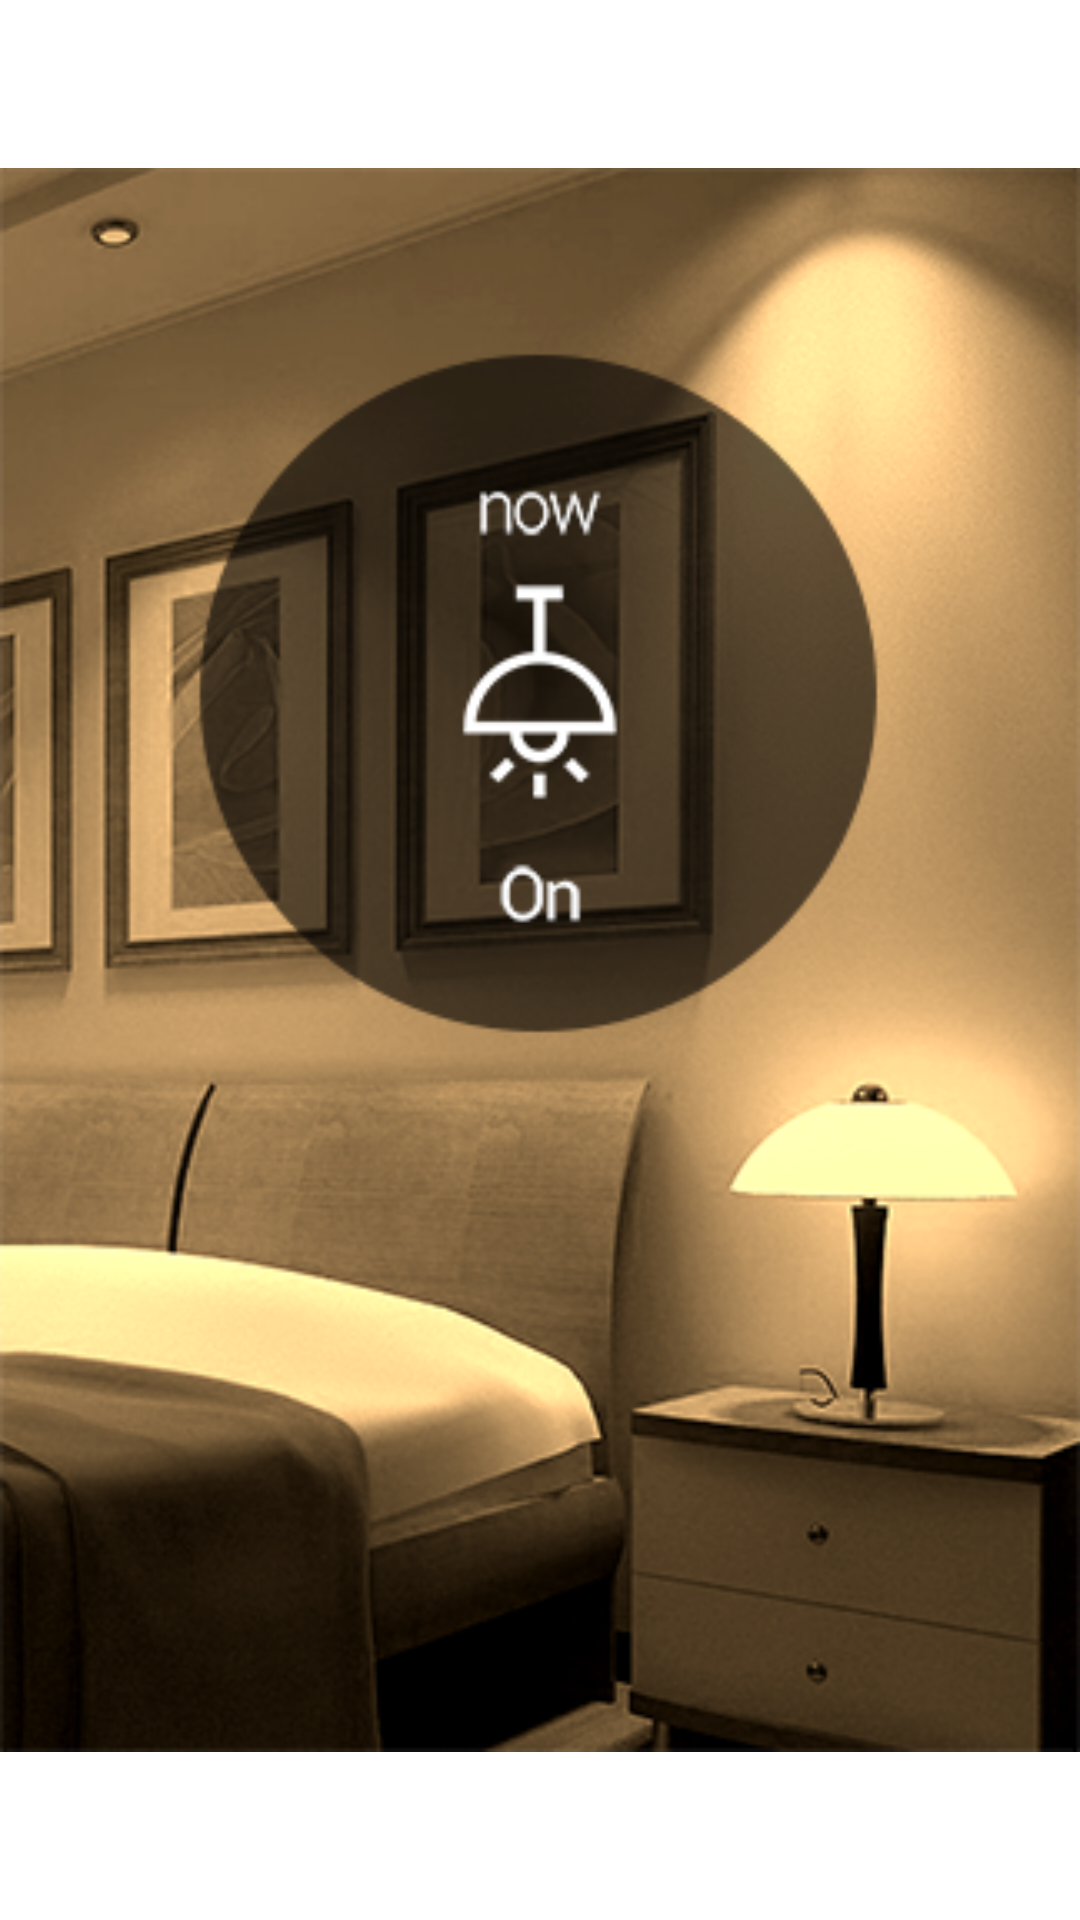

This screen was rendered from an Android layout file. Write that file and the resources it references.
<!-- AndroidManifest.xml: application theme AppTheme -->
<!-- res/layout/activity_main.xml -->
<?xml version="1.0" encoding="utf-8"?>
<RelativeLayout xmlns:android="http://schemas.android.com/apk/res/android"
    android:id="@+id/tab1layout"
    android:layout_width="match_parent"
    android:layout_height="match_parent"
    android:background="#fff"
    >

    <ImageView
        android:id="@+id/img_onoff"
        android:layout_width="match_parent"
        android:layout_height="match_parent"
        android:src="@drawable/on"
        android:onClick="btn_onoff"

        />


</RelativeLayout>
<!-- resources referenced by this layout -->
<resources>
  <!-- drawable on: png bitmap (drawable, 210020 bytes) -->
  <style name="AppTheme" parent="Base.Theme.AppCompat.Light.DarkActionBar">
          
          <item name="colorPrimary">@color/colorPrimary</item>
      </style>
  <color name="colorPrimary">#000</color>
</resources>
